4-way image classification set "data_split" from GitHub (ImAle/IA_CNN_BrainTumor); label vocabulary: glioma, meningioma, no tumor, pituitary tumor.

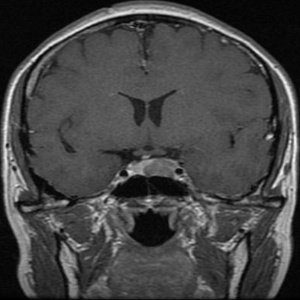
Label: pituitary tumor

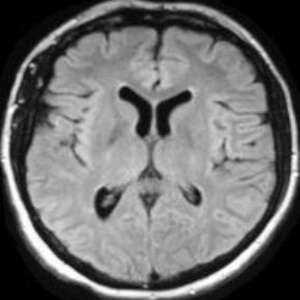
Label: no tumor

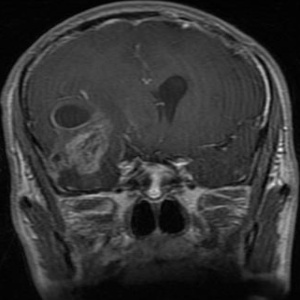
Label: glioma

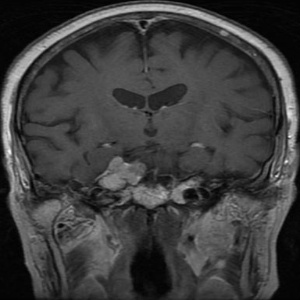
Label: meningioma

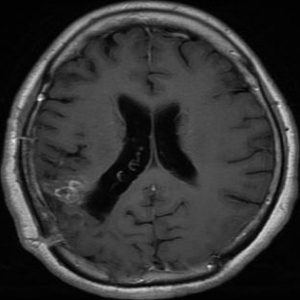
Label: glioma

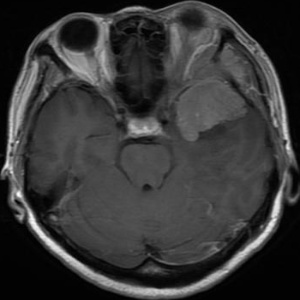
Label: meningioma
